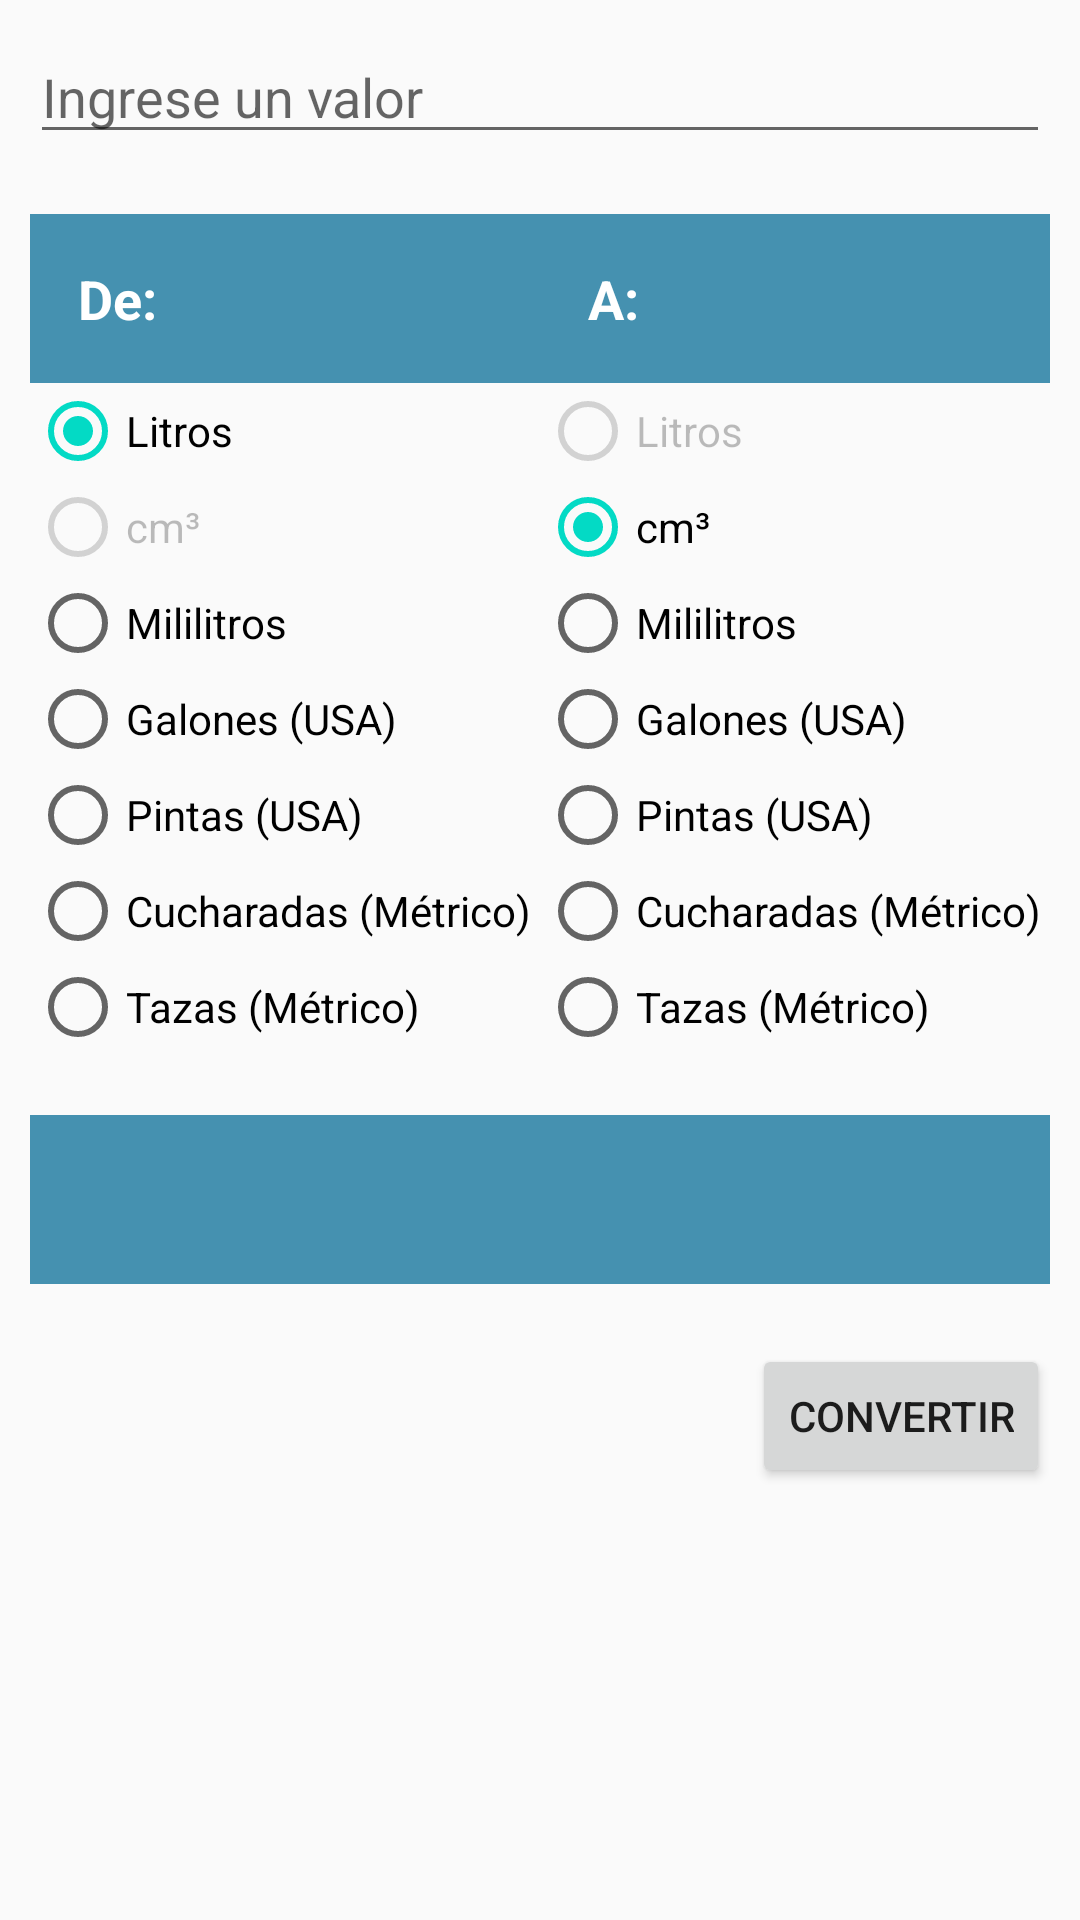

Reconstruct the res/layout file that produces this screen, plus the resources it refers to.
<!-- AndroidManifest.xml: application theme AppTheme -->
<!-- res/layout/fragment_volumen.xml -->
<?xml version="1.0" encoding="utf-8"?>
<ScrollView
    xmlns:android="http://schemas.android.com/apk/res/android"
    xmlns:tools="http://schemas.android.com/tools"
    android:layout_width="match_parent"
    android:layout_height="match_parent"
    >

    <LinearLayout
        android:layout_width="match_parent"
        android:layout_height="wrap_content"
        android:orientation="vertical"
        tools:context=".Fragmentos.FragmentPeso">

        <EditText
            android:layout_width="match_parent"
            android:layout_height="wrap_content"
            android:hint="@string/ingrese_un_valor"
            android:inputType="numberDecimal"
            android:layout_margin="10dp"
            android:importantForAutofill="no"
            android:id="@+id/etEntrada"
            />

        <LinearLayout
            android:layout_width="match_parent"
            android:layout_height="0dp"
            android:orientation="horizontal"
            android:layout_margin="10dp"
            android:layout_weight="1">

            <RadioGroup
                android:layout_width="wrap_content"
                android:layout_height="match_parent"
                android:layout_weight=".5"
                android:id="@+id/rgDE"
                tools:ignore="NestedWeights">

                <TextView
                    android:layout_width="match_parent"
                    android:layout_height="wrap_content"
                    style="@style/CategoryStyle"
                    android:background="@color/categoria_peso"
                    android:text="@string/de"/>

                <RadioButton
                    style="@style/RadioButtonStyle"
                    android:checked="true"
                    android:text="@string/litros"
                    android:id="@+id/rbLitrosDE"
                    />

                <RadioButton
                    style="@style/RadioButtonStyle"
                    android:enabled="false"
                    android:text="@string/cm3"
                    android:id="@+id/rbCM3DE"
                    />

                <RadioButton
                    style="@style/RadioButtonStyle"
                    android:text="@string/mililitros"
                    android:id="@+id/rbMiliLitrosDE"
                    />

                <RadioButton
                    style="@style/RadioButtonStyle"
                    android:text="@string/galones_usa"
                    android:id="@+id/rbGalonesDE"
                    />

                <RadioButton
                    style="@style/RadioButtonStyle"
                    android:text="@string/pintas_usa"
                    android:id="@+id/rbPintasDE"
                    />

                <RadioButton
                    style="@style/RadioButtonStyle"
                    android:text="@string/cucharadas_metrico"
                    android:id="@+id/rbCucharadasDE"
                    />

                <RadioButton
                    style="@style/RadioButtonStyle"
                    android:text="@string/tazas_metrico"
                    android:id="@+id/rbTazasDE"
                    />
            </RadioGroup>

            <RadioGroup
                android:layout_width="wrap_content"
                android:layout_height="match_parent"
                android:id="@+id/rgA"
                android:layout_weight=".5">

                <TextView
                    android:layout_width="match_parent"
                    android:layout_height="wrap_content"
                    style="@style/CategoryStyle"
                    android:background="@color/categoria_peso"
                    android:text="@string/a"/>

                <RadioButton
                    style="@style/RadioButtonStyle"
                    android:enabled="false"
                    android:text="@string/litros"
                    android:id="@+id/rbLitrosA"
                    />

                <RadioButton
                    style="@style/RadioButtonStyle"
                    android:checked="true"
                    android:text="@string/cm3"
                    android:id="@+id/rbCM3A"
                    />

                <RadioButton
                    style="@style/RadioButtonStyle"
                    android:text="@string/mililitros"
                    android:id="@+id/rbMiliLitrosA"
                    />

                <RadioButton
                    style="@style/RadioButtonStyle"
                    android:text="@string/galones_usa"
                    android:id="@+id/rbGalonesA"
                    />

                <RadioButton
                    style="@style/RadioButtonStyle"
                    android:text="@string/pintas_usa"
                    android:id="@+id/rbPintasA"
                    />

                <RadioButton
                    style="@style/RadioButtonStyle"
                    android:text="@string/cucharadas_metrico"
                    android:id="@+id/rbCucharadasA"
                    />

                <RadioButton
                    style="@style/RadioButtonStyle"
                    android:text="@string/tazas_metrico"
                    android:id="@+id/rbTazasA"
                    />
            </RadioGroup>

        </LinearLayout>

        <TextView
            android:layout_width="match_parent"
            android:layout_height="wrap_content"
            style="@style/CategoryStyle"
            android:background="@color/categoria_peso"
            android:layout_margin="10dp"
            android:id="@+id/tvResultado"/>

        <Button
            android:layout_width="wrap_content"
            android:layout_height="wrap_content"
            android:layout_margin="10dp"
            android:text="@string/convertir"
            android:layout_gravity="end"
            android:id="@+id/bConvertir"
            />
    </LinearLayout>
</ScrollView>
<!-- resources referenced by this layout -->
<resources>
  <color name="categoria_peso">#4591B0</color>
  <string name="a">A:</string>
  <string name="cm3">cm³</string>
  <string name="convertir">convertir</string>
  <string name="cucharadas_metrico">Cucharadas (Métrico)</string>
  <string name="de">De:</string>
  <string name="galones_usa">Galones (USA)</string>
  <string name="ingrese_un_valor">Ingrese un valor</string>
  <string name="litros">Litros</string>
  <string name="mililitros">Mililitros</string>
  <string name="pintas_usa">Pintas (USA)</string>
  <string name="tazas_metrico">Tazas (Métrico)</string>
  
      // Strings del Radio Button Temperatura
  <style name="CategoryStyle">
          <item name="android:layout_width">match_parent</item>
          <item name="android:layout_height">match_parent</item>
          <item name="android:gravity">center_vertical</item>
          <item name="android:padding">16dp</item>
          <item name="android:textColor">@android:color/white</item>
          <item name="android:textStyle">bold</item>
          <item name="android:textAppearance">?android:textAppearanceMedium</item>
          <item name="android:onClick">onClick</item>
      </style>
  <style name="RadioButtonStyle">
          <item name="android:layout_width">match_parent</item>
          <item name="android:layout_height">wrap_content</item>
          <item name="android:layout_weight">1</item>
      </style>
  <style name="AppTheme" parent="Theme.AppCompat.Light.DarkActionBar">
          
          <item name="colorPrimary">@color/colorPrimary</item>
          <item name="colorPrimaryDark">@color/colorPrimaryDark</item>
          <item name="colorAccent">@color/colorAccent</item>
      </style>
  <color name="colorPrimary">#6200EE</color>
  <color name="colorPrimaryDark">#3700B3</color>
  <color name="colorAccent">#03DAC5</color>
  
      //colores categorias
</resources>
